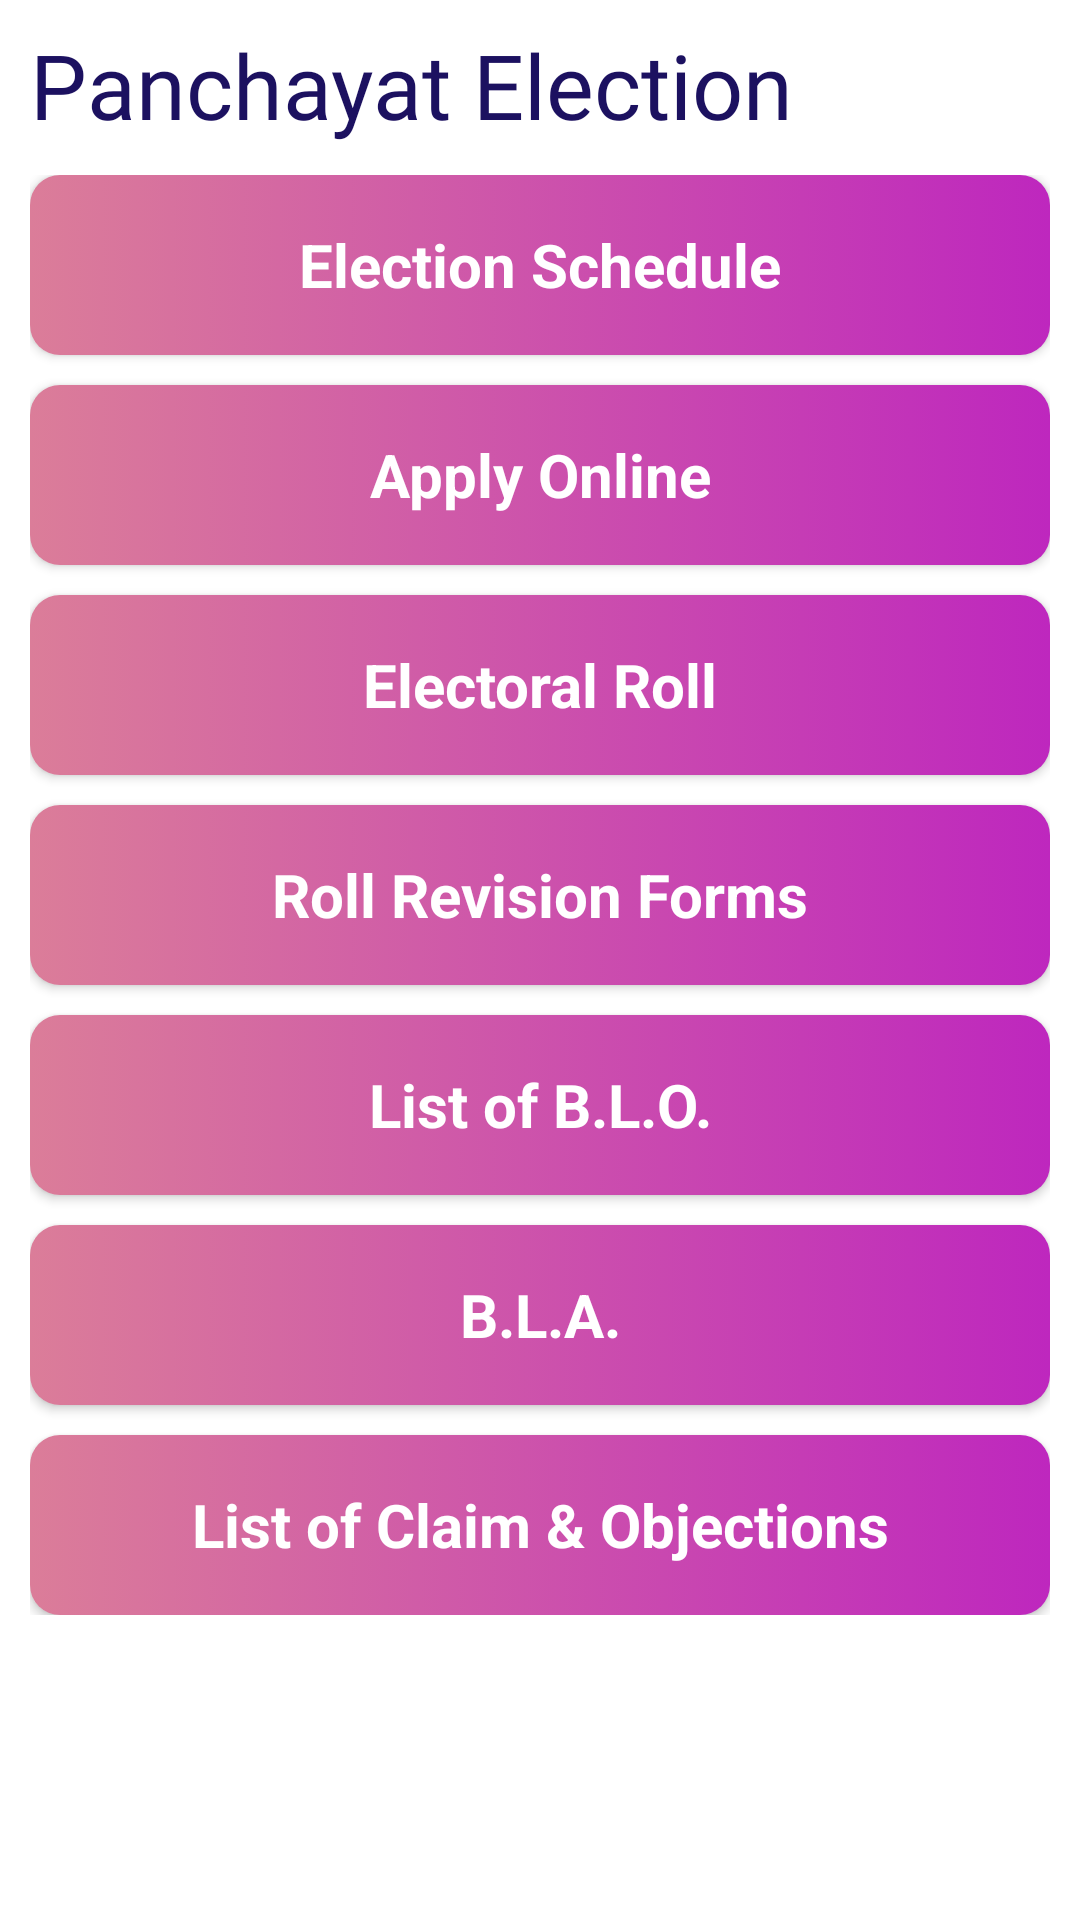

Reconstruct the res/layout file that produces this screen, plus the resources it refers to.
<!-- AndroidManifest.xml: application theme AppTheme.NoActionBar -->
<!-- res/layout/activity_panchayat.xml -->
<?xml version="1.0" encoding="utf-8"?>
<RelativeLayout
    xmlns:android="http://schemas.android.com/apk/res/android"
    xmlns:app="http://schemas.android.com/apk/res-auto"
    xmlns:tools="http://schemas.android.com/tools"
    android:layout_width="match_parent"
    android:layout_height="match_parent"
    android:background="@color/white"
    tools:context=".PanchayatActivity">

    <TextView
        android:id="@+id/txt"
        android:layout_marginStart="10dp"
        android:textColor="#1c1160"
        android:textSize="30sp"
        android:text="Panchayat Election"
        android:fontFamily="@font/bubble_letters"
        android:layout_marginTop="8dp"
        android:layout_width="match_parent"
        android:layout_height="wrap_content"/>


    <ScrollView
        android:layout_above="@id/bannerContainer"
        android:layout_marginTop="10dp"
        android:layout_below="@id/txt"
        android:background="@drawable/background"
        android:layout_width="match_parent"
        android:layout_height="match_parent">

        <LinearLayout
            android:layout_marginStart="10dp"
            android:layout_marginEnd="10dp"
            android:layout_width="match_parent"
            android:layout_height="wrap_content"
            android:orientation="vertical">

            <androidx.appcompat.widget.AppCompatButton
                android:id="@+id/btnSchedule"
                style="@android:style/Widget.Button"
                android:layout_width="match_parent"
                android:layout_height="60dp"
                android:textColor="@color/white"
                android:text="Election Schedule"
                android:textStyle="bold"
                android:textSize="20sp"
                android:background="@drawable/btn_back"/>

            <androidx.appcompat.widget.AppCompatButton
                android:id="@+id/btnOnline"
                android:layout_marginTop="10dp"
                style="@android:style/Widget.Button"
                android:layout_width="match_parent"
                android:layout_height="60dp"
                android:textColor="@color/white"
                android:text="Apply Online"
                android:textStyle="bold"
                android:textSize="20sp"
                android:background="@drawable/btn_back"/>

            <androidx.appcompat.widget.AppCompatButton
                android:id="@+id/btnElectoral"
                android:layout_marginTop="10dp"
                style="@android:style/Widget.Button"
                android:layout_width="match_parent"
                android:layout_height="60dp"
                android:textColor="@color/white"
                android:text="Electoral Roll"
                android:textStyle="bold"
                android:textSize="20sp"
                android:background="@drawable/btn_back"/>


            <androidx.appcompat.widget.AppCompatButton
                android:id="@+id/btnForms"
                android:layout_marginTop="10dp"
                style="@android:style/Widget.Button"
                android:layout_width="match_parent"
                android:layout_height="60dp"
                android:textColor="@color/white"
                android:text="Roll Revision Forms"
                android:textStyle="bold"
                android:textSize="20sp"
                android:background="@drawable/btn_back"/>

            <androidx.appcompat.widget.AppCompatButton
                android:id="@+id/btnBlo"
                android:layout_marginTop="10dp"
                style="@android:style/Widget.Button"
                android:layout_width="match_parent"
                android:layout_height="60dp"
                android:textColor="@color/white"
                android:text="List of B.L.O."
                android:textStyle="bold"
                android:textSize="20sp"
                android:background="@drawable/btn_back"/>


            <androidx.appcompat.widget.AppCompatButton
                android:id="@+id/btnBla"
                android:layout_marginTop="10dp"
                style="@android:style/Widget.Button"
                android:layout_width="match_parent"
                android:layout_height="60dp"
                android:textColor="@color/white"
                android:text="B.L.A."
                android:textStyle="bold"
                android:textSize="20sp"
                android:background="@drawable/btn_back"/>


            <androidx.appcompat.widget.AppCompatButton
                android:id="@+id/btnClaim"
                android:layout_marginTop="10dp"
                style="@android:style/Widget.Button"
                android:layout_width="match_parent"
                android:layout_height="60dp"
                android:textColor="@color/white"
                android:text="List of Claim &amp; Objections"
                android:textStyle="bold"
                android:textSize="20sp"
                android:background="@drawable/btn_back"/>


        </LinearLayout>

    </ScrollView>

    <FrameLayout
        android:layout_alignParentBottom="true"
        android:id="@+id/bannerContainer"
        android:layout_width="match_parent"
        android:layout_height="wrap_content"/>

</RelativeLayout>
<!-- resources referenced by this layout -->
<resources>
  <!-- drawable btn_back (drawable) -->
  <?xml version="1.0" encoding="utf-8"?>
  <selector xmlns:android="http://schemas.android.com/apk/res/android">
  
      <item>
  
          <shape android:shape="rectangle">
  
              <corners android:radius="10dp"/>
  
              <gradient
                  android:startColor="#db7d99"
                  android:endColor="#be27be"/>
  
          </shape>
  
  
      </item>
  
  </selector>
  <style name="AppTheme.NoActionBar">
          <item name="windowActionBar">false</item>
          <item name="windowNoTitle">true</item>
      </style>
  <!-- not gathered from this repository: default colours our renderer supplied (Android Studio template values) -->
  <color name="white">#FFFFFFFF</color>
</resources>
